Image classification data set "proyecto_residuos" (Jesus22082204/IA_RESIDUOS_CAMARA on GitHub). Class labels (6): cardboard, glass, metal, paper, plastic, trash.

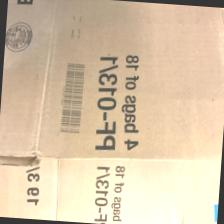
Label: cardboard

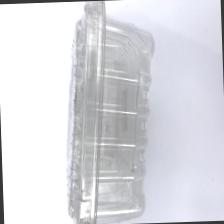
Label: plastic

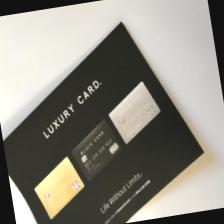
Label: paper

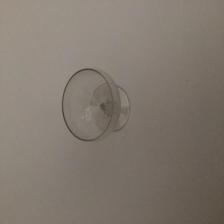
Label: glass

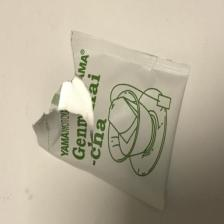
Label: trash

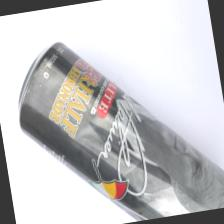
Label: metal
